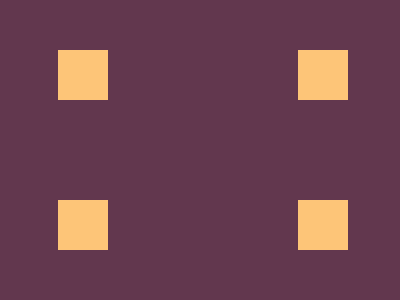

Here is a drawing made with CSS. Write the source that renders it.

<section>
<span>
  <div class="box1"></div>
  <div class="box1 box2"></div>
</span>
  </section>
<section>
<span class="sp">
  <div class="box1"></div>
  <div class="box1 box2"></div>
</span>
</section>
<style>
  body{
    background-color: #62374e;
  }
  section{
    width: 46%;
    height: 47%;
    display: flex;
    align-items: center;
  }
  span{
    display: flex;
    justify-content: center;
  }
  .box1 {
  	width: 50px;
    height: 50px;
    background-color: #FDC578;
    margin-left: 50px;
  }
  .box2{
    margin-left: 190px;
  }
  .sp{
    margin-top: 33px;
  }

</style>
